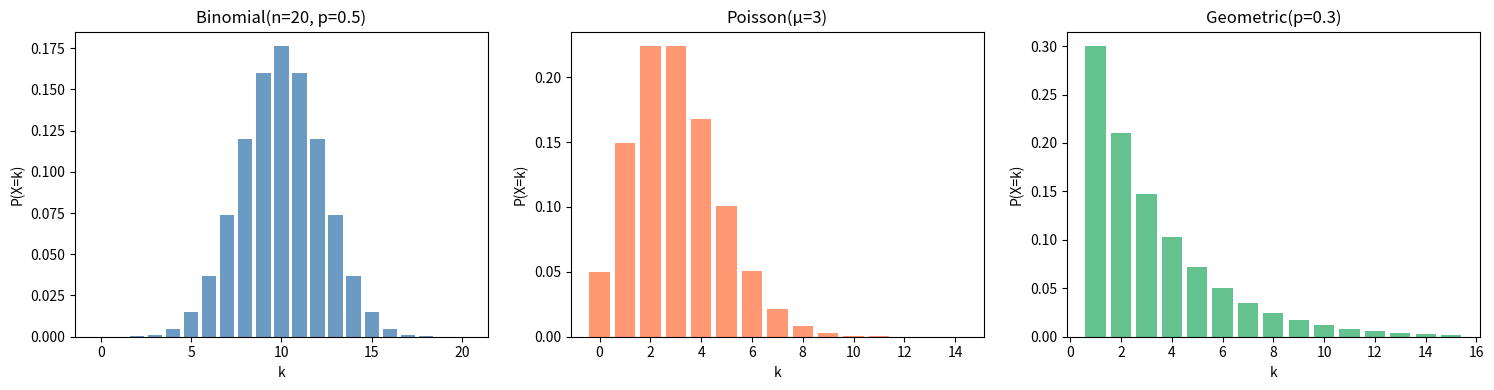
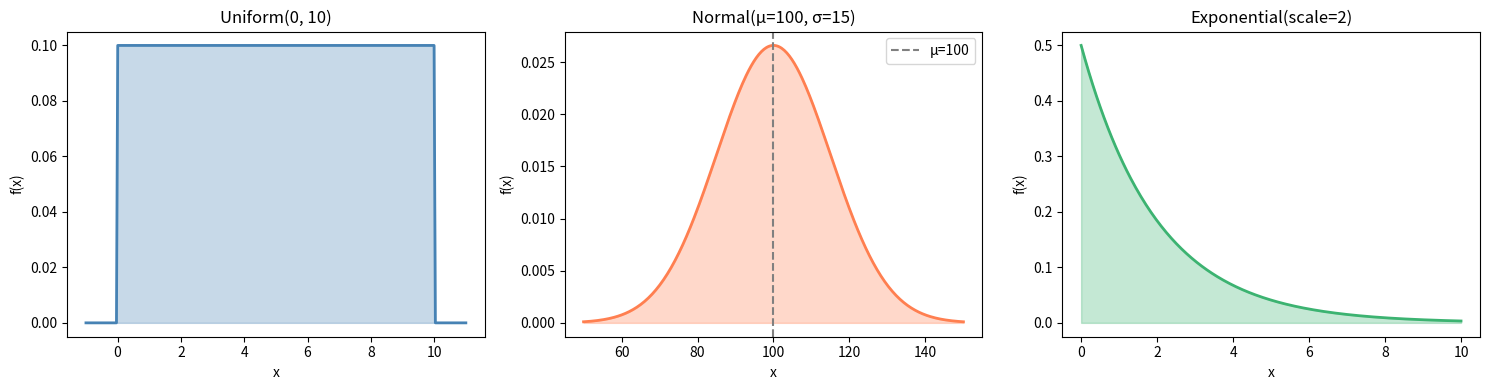
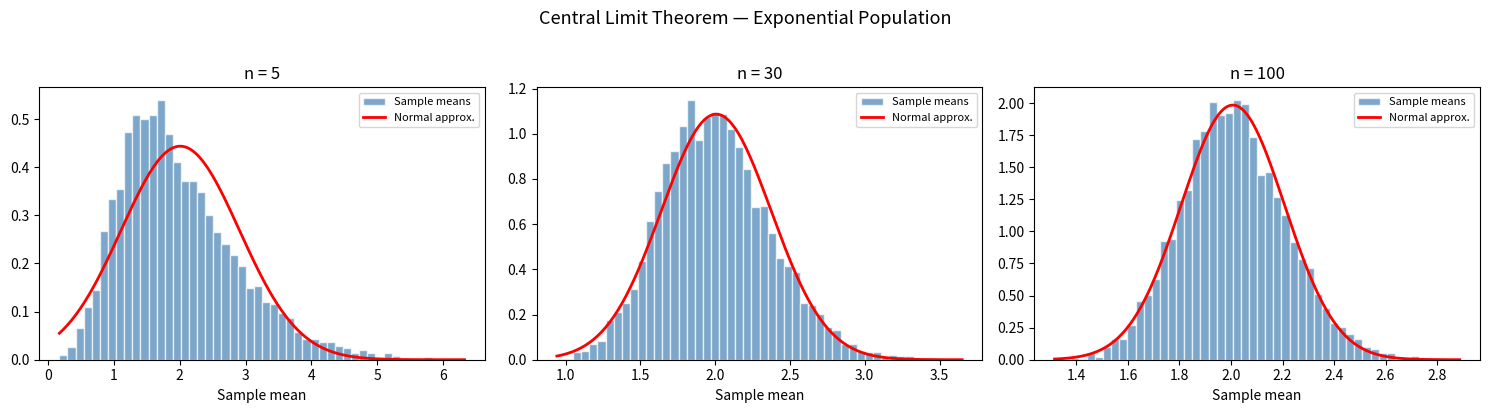

Write Python code to recreate these figures, in order.
"""Day 36: Statistics — Probability & Distributions — Examples"""

import numpy as np
import pandas as pd
from scipy import stats
import matplotlib
matplotlib.use("Agg")
import matplotlib.pyplot as plt

# === 1. Probability Basics ===

print("--- 1. Probability Basics ---")

# Complement rule: P(Aᶜ) = 1 - P(A)
p_rain = 0.3
p_no_rain = 1 - p_rain
print(f"P(rain) = {p_rain}, P(no rain) = {p_no_rain}")

# Addition rule: P(A ∪ B) = P(A) + P(B) - P(A ∩ B)
p_a, p_b, p_a_and_b = 0.4, 0.5, 0.2
p_a_or_b = p_a + p_b - p_a_and_b
print(f"P(A ∪ B) = {p_a} + {p_b} - {p_a_and_b} = {p_a_or_b}")

# Multiplication rule (independent): P(A ∩ B) = P(A) · P(B)
p_heads = 0.5
p_two_heads = p_heads * p_heads
print(f"P(two heads) = {p_heads} × {p_heads} = {p_two_heads}")

# === 2. Conditional Probability & Bayes' Theorem ===

print("\n--- 2. Conditional Probability & Bayes' Theorem ---")

prior = 0.01           # P(disease)
sensitivity = 0.99     # P(positive | disease)
false_pos = 0.05       # P(positive | no disease)

p_positive = sensitivity * prior + false_pos * (1 - prior)
posterior = (sensitivity * prior) / p_positive

print(f"Prior P(disease)       = {prior}")
print(f"P(positive test)       = {p_positive:.4f}")
print(f"Posterior P(disease|+)  = {posterior:.4f}")
print("Even a 99% sensitive test gives only ~17% posterior with 1% prevalence!")

# === 3. Discrete Distributions ===

print("\n--- 3. Discrete Distributions ---")

# Bernoulli
bern = stats.bernoulli(p=0.7)
print(f"Bernoulli(p=0.7): P(X=1) = {bern.pmf(1):.4f}, mean = {bern.mean():.2f}")

# Binomial: 20 coin flips, P(heads)=0.5
binom_dist = stats.binom(n=20, p=0.5)
print(f"Binom(n=20, p=0.5): P(X=10) = {binom_dist.pmf(10):.4f}")
print(f"  P(X ≤ 10)  = {binom_dist.cdf(10):.4f}")
print(f"  Mean = {binom_dist.mean():.1f}, Var = {binom_dist.var():.1f}")

# Poisson: average 3 emails per minute
pois_dist = stats.poisson(mu=3)
print(f"Poisson(μ=3): P(X=5) = {pois_dist.pmf(5):.4f}")
print(f"  P(X ≤ 5)  = {pois_dist.cdf(5):.4f}")

# Geometric: trials until first success, p=0.3
geom_dist = stats.geom(p=0.3)
print(f"Geom(p=0.3): P(first success on trial 4) = {geom_dist.pmf(4):.4f}")
print(f"  Mean trials until success = {geom_dist.mean():.2f}")

# Plot discrete distributions
fig, axes = plt.subplots(1, 3, figsize=(15, 4))

k_binom = np.arange(0, 21)
axes[0].bar(k_binom, binom_dist.pmf(k_binom), color="steelblue", alpha=0.8)
axes[0].set_title("Binomial(n=20, p=0.5)")
axes[0].set_xlabel("k")
axes[0].set_ylabel("P(X=k)")

k_pois = np.arange(0, 15)
axes[1].bar(k_pois, pois_dist.pmf(k_pois), color="coral", alpha=0.8)
axes[1].set_title("Poisson(μ=3)")
axes[1].set_xlabel("k")
axes[1].set_ylabel("P(X=k)")

k_geom = np.arange(1, 16)
axes[2].bar(k_geom, geom_dist.pmf(k_geom), color="mediumseagreen", alpha=0.8)
axes[2].set_title("Geometric(p=0.3)")
axes[2].set_xlabel("k")
axes[2].set_ylabel("P(X=k)")

plt.tight_layout()
plt.savefig("discrete_distributions.png", dpi=100, bbox_inches="tight")
plt.close()
print("\nSaved: discrete_distributions.png")

# === 4. Continuous Distributions ===

print("\n--- 4. Continuous Distributions ---")

# Uniform
unif = stats.uniform(loc=0, scale=10)
print(f"Uniform(0, 10): mean = {unif.mean():.1f}, P(X ≤ 7) = {unif.cdf(7):.2f}")

# Normal (Gaussian)
norm_dist = stats.norm(loc=100, scale=15)
print(f"Normal(μ=100, σ=15):")
print(f"  P(X ≤ 115) = {norm_dist.cdf(115):.4f}")
print(f"  P(85 ≤ X ≤ 115) = {norm_dist.cdf(115) - norm_dist.cdf(85):.4f}")
print(f"  95th percentile = {norm_dist.ppf(0.95):.2f}")

# Exponential
expon_dist = stats.expon(scale=2)
print(f"Exponential(λ=0.5, scale=2): mean = {expon_dist.mean():.1f}")
print(f"  P(X ≤ 3) = {expon_dist.cdf(3):.4f}")

# Plot continuous distributions
fig, axes = plt.subplots(1, 3, figsize=(15, 4))

x_unif = np.linspace(-1, 11, 300)
axes[0].plot(x_unif, unif.pdf(x_unif), "steelblue", lw=2)
axes[0].fill_between(x_unif, unif.pdf(x_unif), alpha=0.3, color="steelblue")
axes[0].set_title("Uniform(0, 10)")
axes[0].set_xlabel("x")
axes[0].set_ylabel("f(x)")

x_norm = np.linspace(50, 150, 300)
axes[1].plot(x_norm, norm_dist.pdf(x_norm), "coral", lw=2)
axes[1].fill_between(x_norm, norm_dist.pdf(x_norm), alpha=0.3, color="coral")
axes[1].axvline(100, color="gray", ls="--", label="μ=100")
axes[1].set_title("Normal(μ=100, σ=15)")
axes[1].set_xlabel("x")
axes[1].set_ylabel("f(x)")
axes[1].legend()

x_exp = np.linspace(0, 10, 300)
axes[2].plot(x_exp, expon_dist.pdf(x_exp), "mediumseagreen", lw=2)
axes[2].fill_between(x_exp, expon_dist.pdf(x_exp), alpha=0.3, color="mediumseagreen")
axes[2].set_title("Exponential(scale=2)")
axes[2].set_xlabel("x")
axes[2].set_ylabel("f(x)")

plt.tight_layout()
plt.savefig("continuous_distributions.png", dpi=100, bbox_inches="tight")
plt.close()
print("Saved: continuous_distributions.png")

# === 5. Working with scipy.stats ===

print("\n--- 5. Working with scipy.stats ---")

# Generate samples and fit
dist = stats.norm(loc=50, scale=10)
samples = dist.rvs(size=1000, random_state=42)
mu_hat, sigma_hat = stats.norm.fit(samples)
print(f"True parameters:   μ=50, σ=10")
print(f"Fitted parameters: μ={mu_hat:.2f}, σ={sigma_hat:.2f}")

# Confidence interval
lo, hi = dist.interval(0.95)
print(f"95% CI: [{lo:.2f}, {hi:.2f}]")

# Common z-values via ppf
for confidence in [0.90, 0.95, 0.99]:
    z = stats.norm.ppf(1 - (1 - confidence) / 2)
    print(f"  z for {confidence:.0%} confidence: {z:.4f}")

# CDF and survival function
x_val = 65
print(f"\nFor N(50, 10) at x={x_val}:")
print(f"  CDF  P(X ≤ {x_val}) = {dist.cdf(x_val):.4f}")
print(f"  SF   P(X > {x_val}) = {dist.sf(x_val):.4f}")

# === 6. Central Limit Theorem ===

print("\n--- 6. Central Limit Theorem ---")

rng = np.random.default_rng(42)

# Skewed population: Exponential(scale=2)
population = rng.exponential(scale=2.0, size=100_000)
pop_mean = population.mean()
pop_std = population.std()
print(f"Population (Exponential): mean={pop_mean:.4f}, std={pop_std:.4f}")

# Draw samples of increasing size and collect means
sample_sizes = [5, 30, 100]
num_samples = 5000

fig, axes = plt.subplots(1, len(sample_sizes), figsize=(15, 4))

for ax, n in zip(axes, sample_sizes):
    means = np.array([
        rng.choice(population, size=n, replace=True).mean()
        for _ in range(num_samples)
    ])
    theoretical_se = pop_std / np.sqrt(n)

    ax.hist(means, bins=50, density=True, alpha=0.7, color="steelblue",
            edgecolor="white", label="Sample means")

    # Overlay theoretical normal
    x_range = np.linspace(means.min(), means.max(), 200)
    ax.plot(x_range, stats.norm.pdf(x_range, pop_mean, theoretical_se),
            "r-", lw=2, label="Normal approx.")

    ax.set_title(f"n = {n}")
    ax.set_xlabel("Sample mean")
    ax.legend(fontsize=8)

    print(f"  n={n:>3}: mean of means={means.mean():.4f}, "
          f"std={means.std():.4f}, theoretical SE={theoretical_se:.4f}")

fig.suptitle("Central Limit Theorem — Exponential Population", y=1.02,
             fontsize=13)
plt.tight_layout()
plt.savefig("central_limit_theorem.png", dpi=100, bbox_inches="tight")
plt.close()
print("Saved: central_limit_theorem.png")

print("\n✅ All examples completed.")
